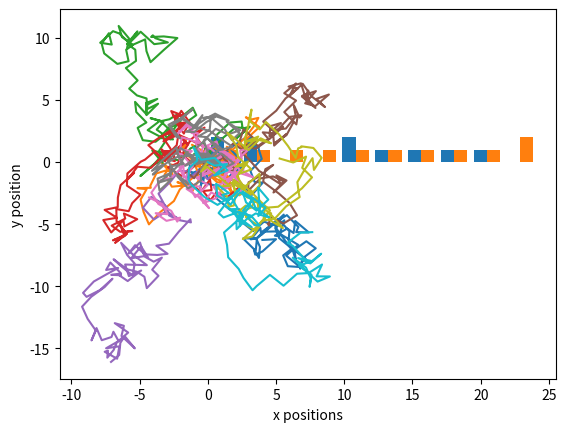

This chart was generated by the following Python code:
import numpy as np
import matplotlib.pyplot as plt

nwalk = 100
nsteps = 100

steps = 2*np.pi*np.random.rand(nwalk,nsteps,2)
xsteps = np.zeros((nwalk,nsteps))
ysteps = np.zeros((nwalk,nsteps))

for i in range(nwalk):          # loop over walkers
    for j in range(1,nsteps):        # loop over steps all start at 0,0
      xsteps[i,j]=xsteps[i,j-1] + np.cos(steps[i,j,0])
      ysteps[i,j]=ysteps[i,j-1] + np.sin(steps[i,j,1])

for k in range(10):
    plt.plot(xsteps[k,:],ysteps[k,:])
    
plt.xlabel('x positions');
plt.ylabel('y position');
plt.savefig('plot3.png')
plt.show()

dist = np.sqrt(np.square(xsteps[:,-1]) + np.square(ysteps[:,-1]))
a = np.histogram(dist)
plt.hist(a)
plt.show()